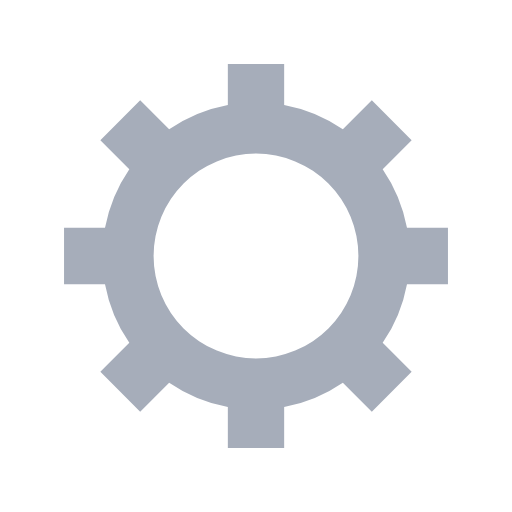
t = 0.00 s
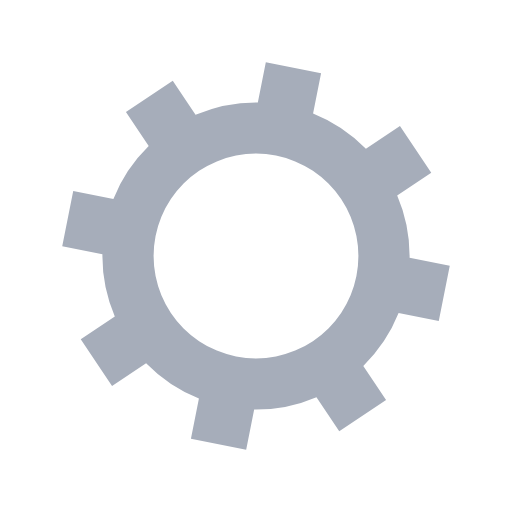
t = 0.05 s
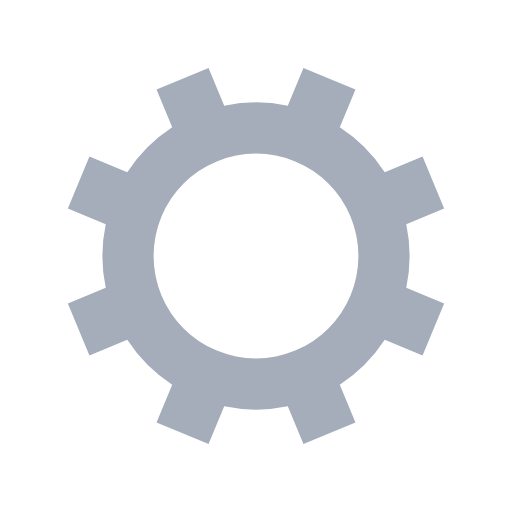
t = 0.10 s
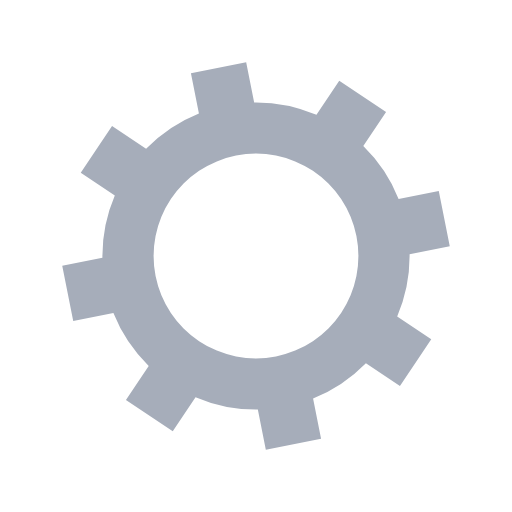
t = 0.15 s

The animated SVG that drew these frames (rendered in a browser with its animation timeline set to each time). Animation: 1 SMIL element (animateTransform=1); one cycle of 0.20 s, repeats indefinitely.

<?xml version="1.0" encoding="utf-8"?>
<svg xmlns="http://www.w3.org/2000/svg" xmlns:xlink="http://www.w3.org/1999/xlink" style="margin: auto; background: rgba(255, 255, 255, 0); display: block; shape-rendering: auto;" width="200px" height="200px" viewBox="0 0 100 100" preserveAspectRatio="xMidYMid">
<g transform="translate(50 50)">
<g>
<animateTransform attributeName="transform" type="rotate" values="0;45" keyTimes="0;1" dur="0.2s" repeatCount="indefinite"></animateTransform><path d="M29.491524206117255 -5.5 L37.491524206117255 -5.5 L37.491524206117255 5.5 L29.491524206117255 5.5 A30 30 0 0 1 24.742744050198738 16.964569457146712 L24.742744050198738 16.964569457146712 L30.399598299691117 22.621423706639092 L22.621423706639096 30.399598299691114 L16.964569457146716 24.742744050198734 A30 30 0 0 1 5.5 29.491524206117255 L5.5 29.491524206117255 L5.5 37.491524206117255 L-5.499999999999997 37.491524206117255 L-5.499999999999997 29.491524206117255 A30 30 0 0 1 -16.964569457146705 24.742744050198738 L-16.964569457146705 24.742744050198738 L-22.621423706639085 30.399598299691117 L-30.399598299691117 22.621423706639092 L-24.742744050198738 16.964569457146712 A30 30 0 0 1 -29.491524206117255 5.500000000000009 L-29.491524206117255 5.500000000000009 L-37.491524206117255 5.50000000000001 L-37.491524206117255 -5.500000000000001 L-29.491524206117255 -5.500000000000002 A30 30 0 0 1 -24.742744050198738 -16.964569457146705 L-24.742744050198738 -16.964569457146705 L-30.399598299691117 -22.621423706639085 L-22.621423706639092 -30.399598299691117 L-16.964569457146712 -24.742744050198738 A30 30 0 0 1 -5.500000000000011 -29.491524206117255 L-5.500000000000011 -29.491524206117255 L-5.500000000000012 -37.491524206117255 L5.499999999999998 -37.491524206117255 L5.5 -29.491524206117255 A30 30 0 0 1 16.964569457146702 -24.74274405019874 L16.964569457146702 -24.74274405019874 L22.62142370663908 -30.39959829969112 L30.399598299691117 -22.6214237066391 L24.742744050198738 -16.964569457146716 A30 30 0 0 1 29.491524206117255 -5.500000000000013 M0 -20A20 20 0 1 0 0 20 A20 20 0 1 0 0 -20" fill="#a6adba"></path></g></g>
<!-- [ldio] generated by https://loading.io/ --></svg>
